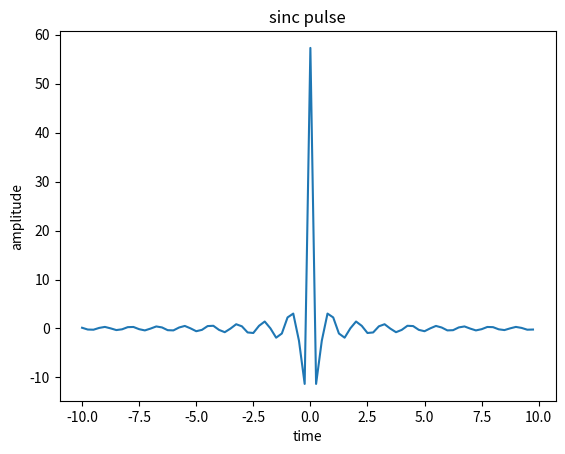

This figure's Python source:
import numpy as np
import matplotlib.pyplot as plt
t=np.arange(-10,10,0.25)
a=np.sinc(2*np.pi*t)*(180/np.pi)
plt.plot(t,a)
plt.title('sinc pulse')
plt.xlabel('time')
plt.ylabel('amplitude')
plt.show()
